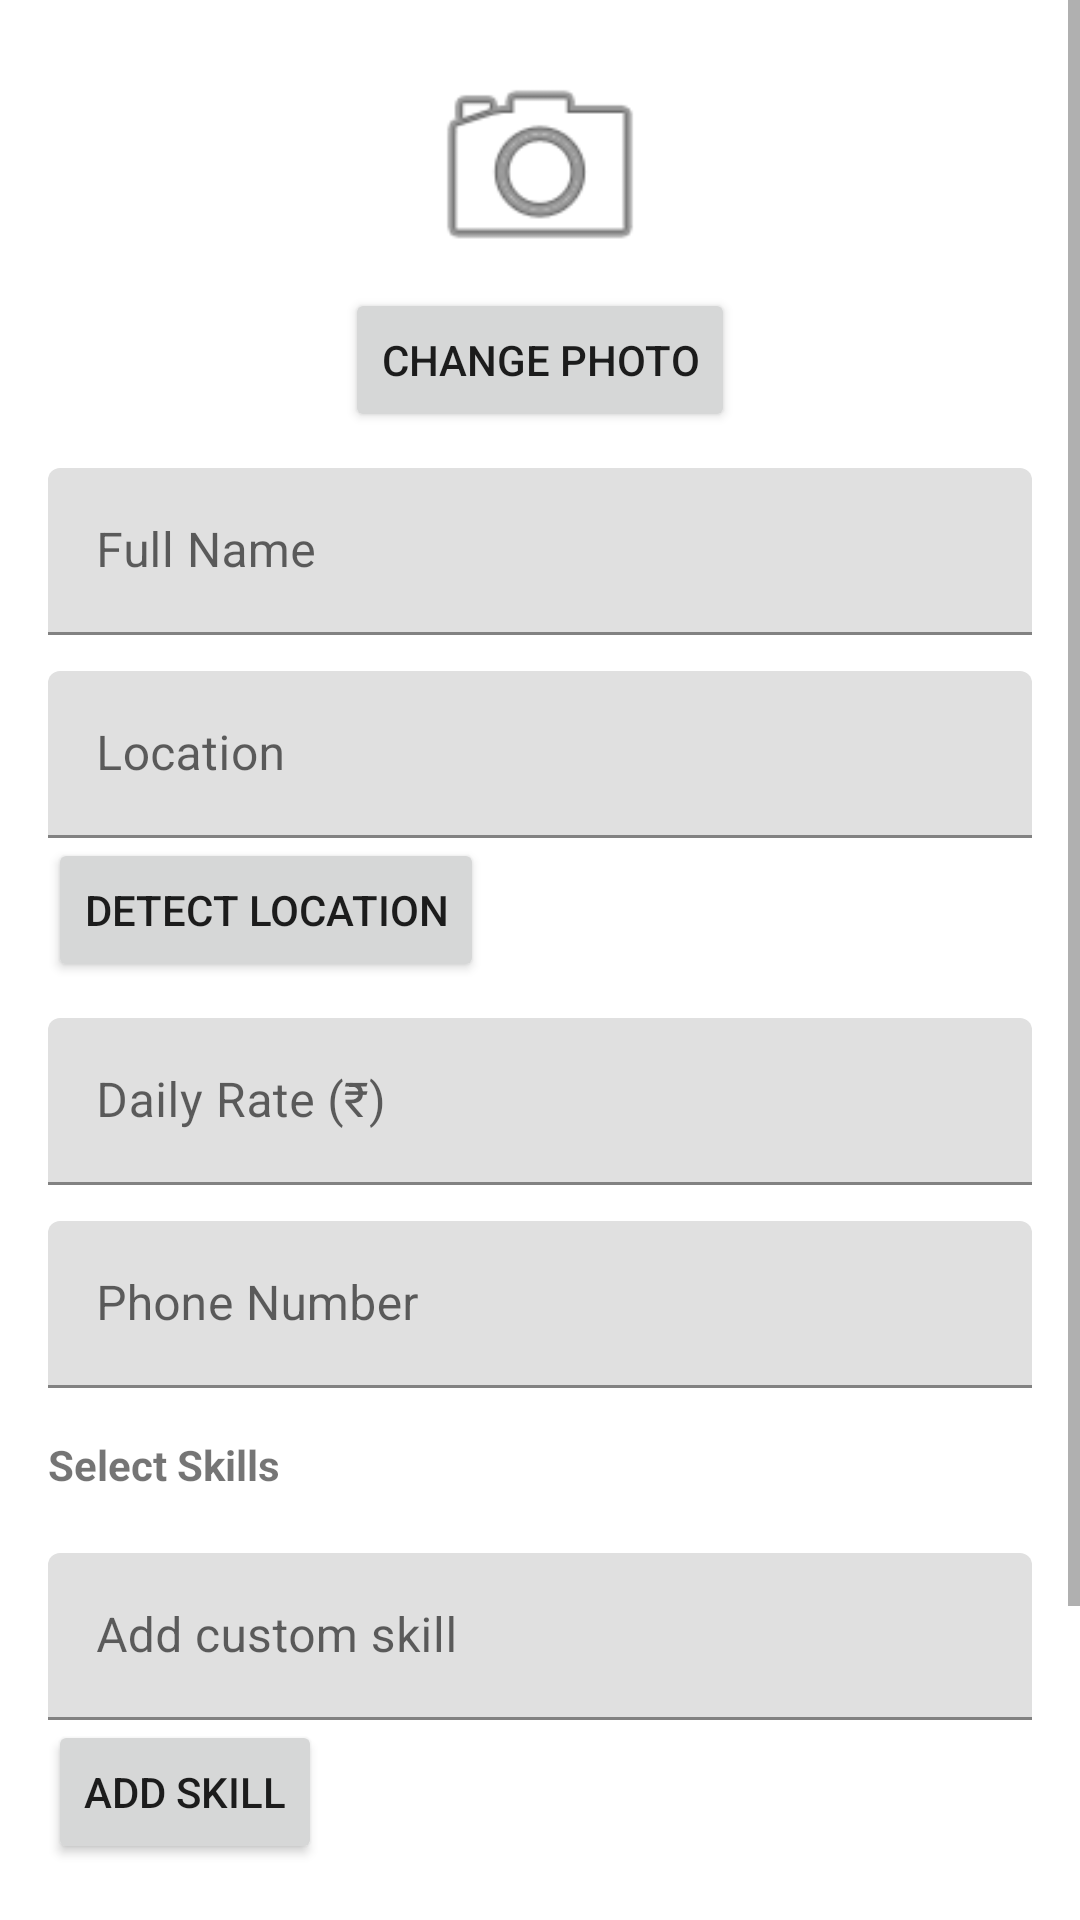

The Android layout XML behind this screen, and the referenced resources:
<!-- AndroidManifest.xml: application theme Theme.NammaKelsa -->
<!-- res/layout/activity_worker_profile_setup.xml -->
<?xml version="1.0" encoding="utf-8"?>
<ScrollView xmlns:android="http://schemas.android.com/apk/res/android"
    android:layout_width="match_parent"
    android:layout_height="match_parent">

    <LinearLayout
        android:layout_width="match_parent"
        android:layout_height="wrap_content"
        android:orientation="vertical"
        android:padding="16dp">

        <ImageView
            android:id="@+id/ivProfilePhoto"
            android:layout_width="80dp"
            android:layout_height="80dp"
            android:layout_gravity="center"
            android:src="@android:drawable/ic_menu_camera"/>

        <Button
            android:id="@+id/btnChangePhoto"
            android:layout_width="wrap_content"
            android:layout_height="wrap_content"
            android:layout_gravity="center"
            android:text="Change Photo"/>

        <com.google.android.material.textfield.TextInputLayout
            android:layout_width="match_parent"
            android:layout_height="wrap_content"
            android:layout_marginTop="12dp">
            <com.google.android.material.textfield.TextInputEditText
                android:id="@+id/etFullName"
                android:layout_width="match_parent"
                android:layout_height="wrap_content"
                android:hint="Full Name"/>
        </com.google.android.material.textfield.TextInputLayout>

        <com.google.android.material.textfield.TextInputLayout
            android:layout_width="match_parent"
            android:layout_height="wrap_content"
            android:layout_marginTop="12dp">
            <com.google.android.material.textfield.TextInputEditText
                android:id="@+id/etLocation"
                android:layout_width="match_parent"
                android:layout_height="wrap_content"
                android:hint="Location"/>
        </com.google.android.material.textfield.TextInputLayout>

        <Button
            android:id="@+id/btnDetectLocation"
            android:layout_width="wrap_content"
            android:layout_height="wrap_content"
            android:text="Detect Location"/>

        <com.google.android.material.textfield.TextInputLayout
            android:layout_width="match_parent"
            android:layout_height="wrap_content"
            android:layout_marginTop="12dp">
            <com.google.android.material.textfield.TextInputEditText
                android:id="@+id/etDailyRate"
                android:layout_width="match_parent"
                android:layout_height="wrap_content"
                android:hint="Daily Rate (₹)"
                android:inputType="number"/>
        </com.google.android.material.textfield.TextInputLayout>

        <com.google.android.material.textfield.TextInputLayout
            android:layout_width="match_parent"
            android:layout_height="wrap_content"
            android:layout_marginTop="12dp">
            <com.google.android.material.textfield.TextInputEditText
                android:id="@+id/etPhoneNumber"
                android:layout_width="match_parent"
                android:layout_height="wrap_content"
                android:hint="Phone Number"
                android:inputType="phone"/>
        </com.google.android.material.textfield.TextInputLayout>

        <TextView
            android:layout_width="wrap_content"
            android:layout_height="wrap_content"
            android:text="Select Skills"
            android:textStyle="bold"
            android:layout_marginTop="16dp"/>

        <com.google.android.material.chip.ChipGroup
            android:id="@+id/chipGroupSkills"
            android:layout_width="match_parent"
            android:layout_height="wrap_content"
            android:layout_marginTop="8dp"/>

        <com.google.android.material.textfield.TextInputLayout
            android:layout_width="match_parent"
            android:layout_height="wrap_content"
            android:layout_marginTop="12dp">
            <com.google.android.material.textfield.TextInputEditText
                android:id="@+id/etCustomSkill"
                android:layout_width="match_parent"
                android:layout_height="wrap_content"
                android:hint="Add custom skill"/>
        </com.google.android.material.textfield.TextInputLayout>

        <Button
            android:id="@+id/btnAddCustomSkill"
            android:layout_width="wrap_content"
            android:layout_height="wrap_content"
            android:text="Add Skill"/>

        <com.google.android.material.chip.ChipGroup
            android:id="@+id/chipGroupSelectedSkills"
            android:layout_width="match_parent"
            android:layout_height="wrap_content"
            android:layout_marginTop="8dp"/>

        <Button
            android:id="@+id/btnSuggestBadges"
            android:layout_width="match_parent"
            android:layout_height="wrap_content"
            android:layout_marginTop="8dp"
            android:text="Suggest Badges (AI)"/>

        <LinearLayout
            android:id="@+id/layoutSuggestedBadges"
            android:layout_width="match_parent"
            android:layout_height="wrap_content"
            android:orientation="vertical"
            android:visibility="gone">

            <TextView
                android:layout_width="wrap_content"
                android:layout_height="wrap_content"
                android:text="AI Suggested Badges"
                android:textStyle="bold"/>

            <com.google.android.material.chip.ChipGroup
                android:id="@+id/chipGroupSuggestedBadges"
                android:layout_width="match_parent"
                android:layout_height="wrap_content"/>
        </LinearLayout>

        <ProgressBar
            android:id="@+id/progressBarAI"
            android:layout_width="wrap_content"
            android:layout_height="wrap_content"
            android:layout_gravity="center"
            android:visibility="gone"/>

        <Button
            android:id="@+id/btnSaveProfile"
            android:layout_width="match_parent"
            android:layout_height="wrap_content"
            android:layout_marginTop="16dp"
            android:text="Save Profile"/>

        <ProgressBar
            android:id="@+id/progressBar"
            android:layout_width="wrap_content"
            android:layout_height="wrap_content"
            android:layout_gravity="center"
            android:visibility="gone"/>

    </LinearLayout>
</ScrollView>
<!-- resources referenced by this layout -->
<resources>
  <style name="Theme.NammaKelsa" parent="Theme.MaterialComponents.DayNight.NoActionBar">
          <item name="colorPrimary">@color/colorPrimary</item>
          <item name="colorPrimaryDark">@color/colorPrimaryDark</item>
          <item name="colorAccent">@color/colorAccent</item>
      </style>
  <color name="colorPrimary">#FFA726</color>
  <color name="colorPrimaryDark">#E65100</color>
  <color name="colorAccent">#2E7D32</color>
</resources>
